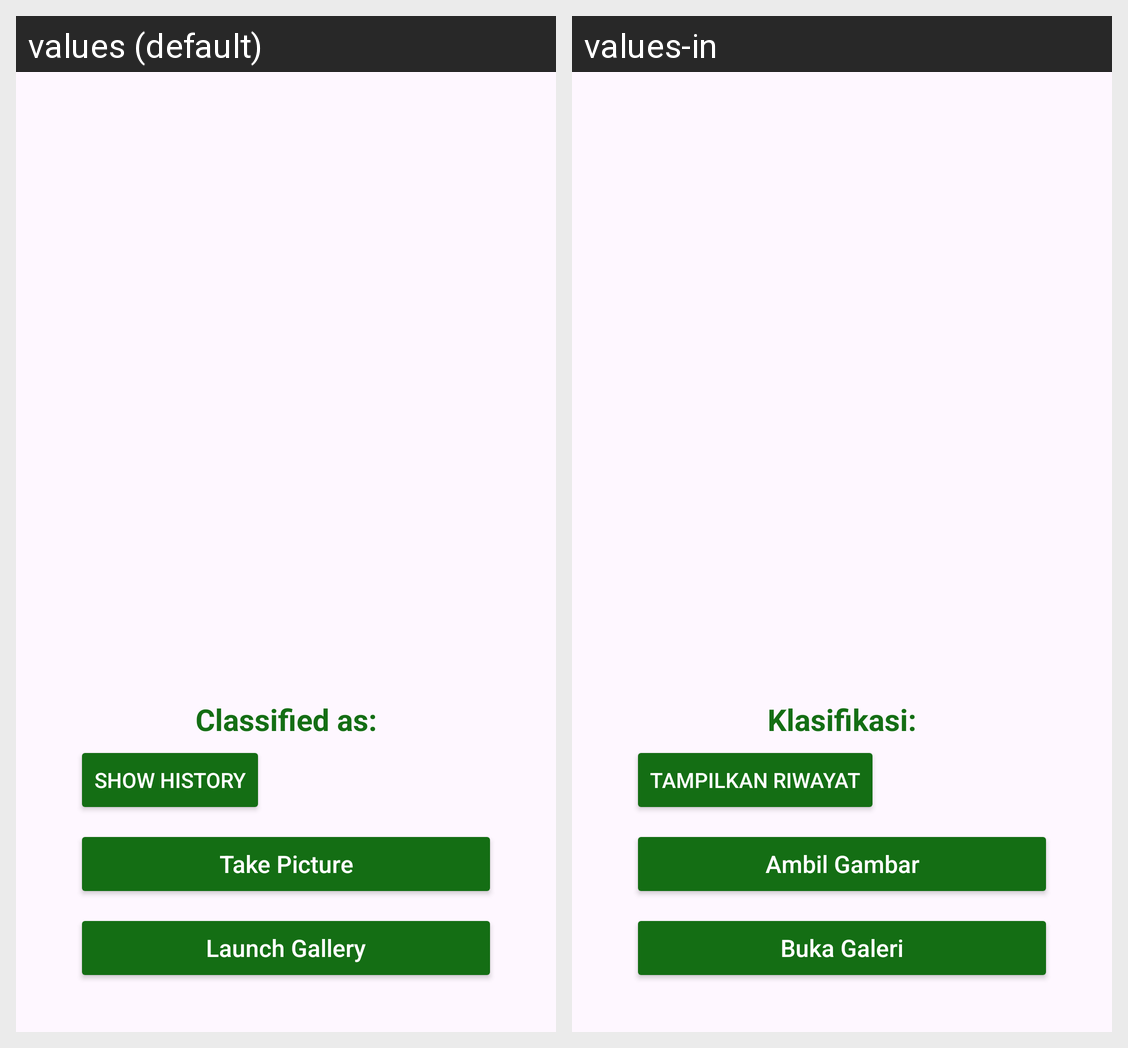

Strings drawn on this Android screen and how each of the app's shown locales translates them:
Android screen res/layout/activity_main.xml rendered under 2 locales, left to right: values (default), values-in. Device: Nexus 5 (rendered at 1080×1920; each locale shown at half size, 540×960, under a caption strip naming it); theme Theme.SugarcaneDetection.
Strings drawn on this screen, with the default value and each locale's value (text and hints the layout hard-codes, and strings that could not be matched under every locale, appear in the picture but are not listed):

btn_camera
  values: Take Picture
  values-in: Ambil Gambar

btn_galeri
  values: Launch Gallery
  values-in: Buka Galeri

btn_history
  values: Show History
  values-in: Tampilkan Riwayat

title_classified
  values: Classified as:
  values-in: Klasifikasi:
